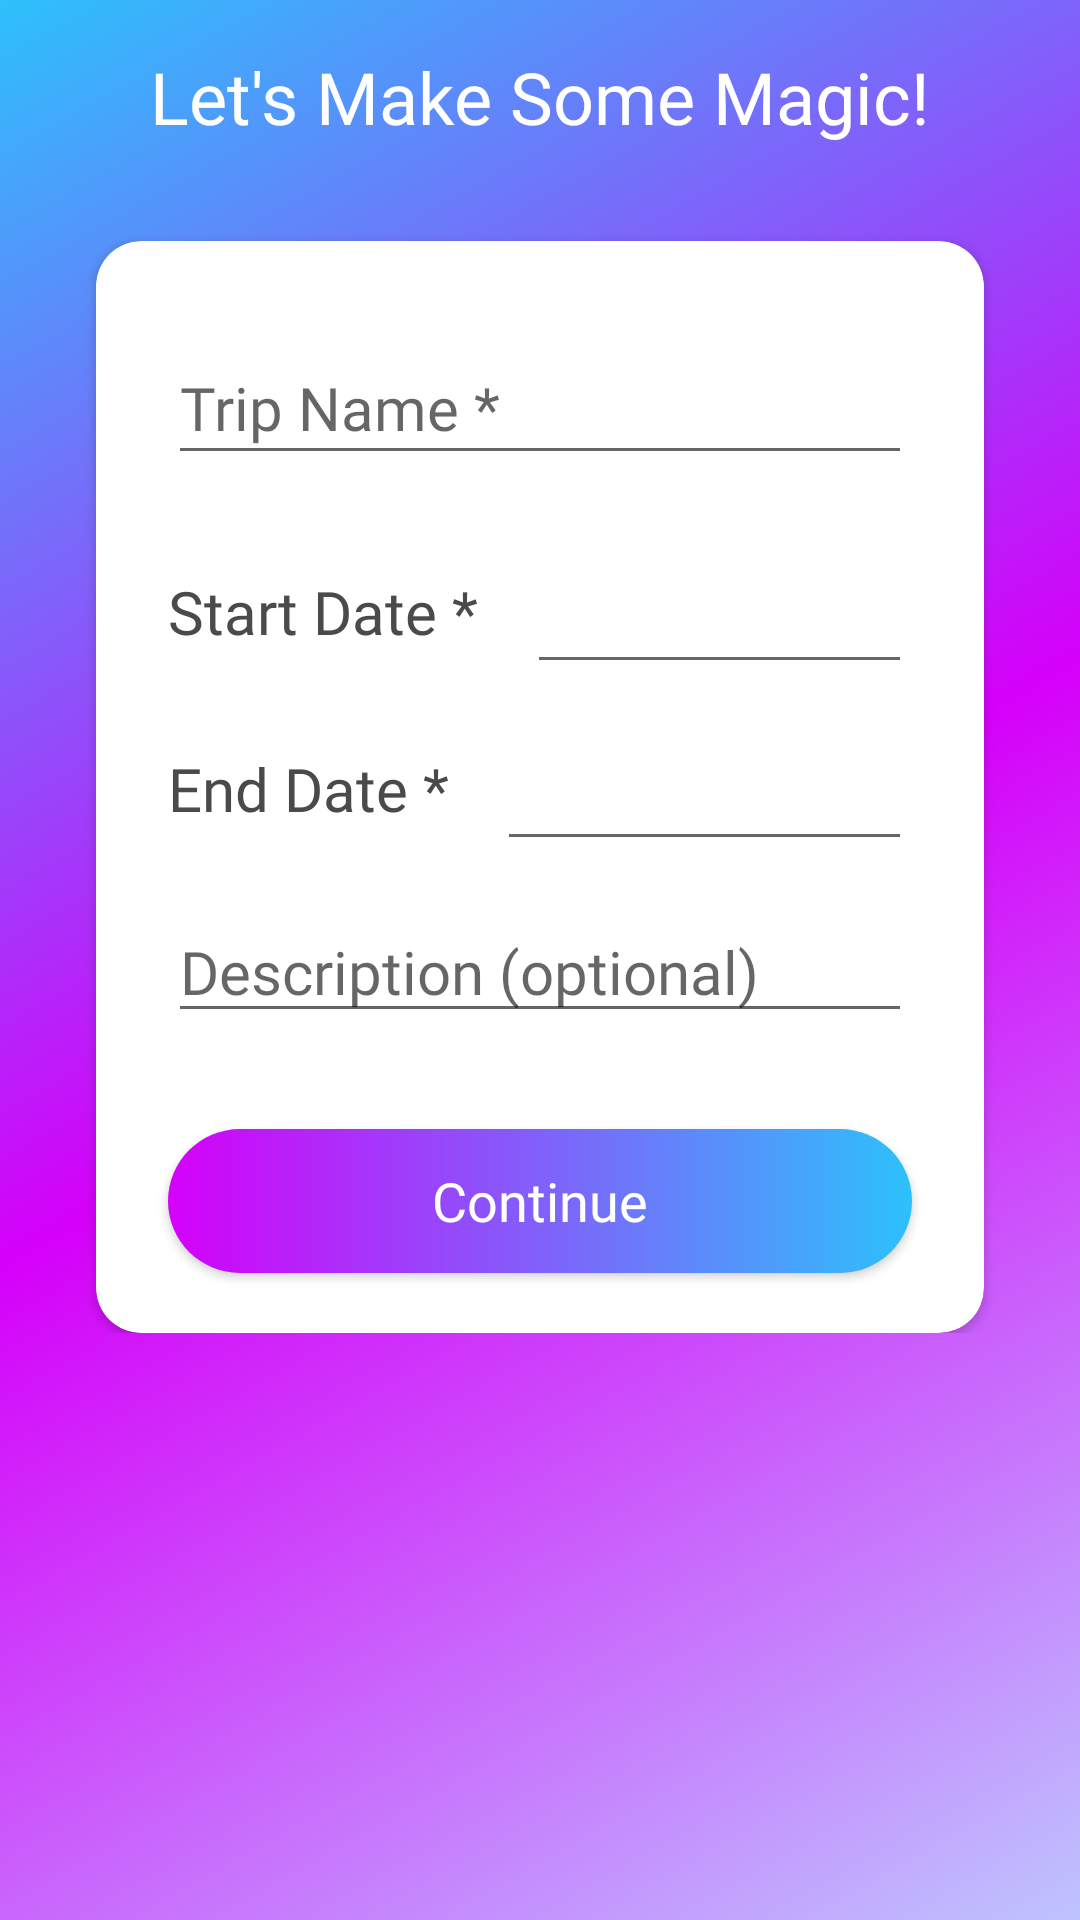

The Android layout XML behind this screen, and the referenced resources:
<!-- AndroidManifest.xml: application theme Theme.DisneyTripPlanner -->
<!-- res/layout/fragment_new_trip.xml -->
<?xml version="1.0" encoding="utf-8"?>
<ScrollView xmlns:android="http://schemas.android.com/apk/res/android"
    xmlns:app="http://schemas.android.com/apk/res-auto"
    xmlns:tools="http://schemas.android.com/tools"
    android:layout_width="match_parent"
    android:layout_height="match_parent"
    android:background="@drawable/dark_purple_gradient"
    tools:context=".NewTripFragment">

    <androidx.constraintlayout.widget.ConstraintLayout
        android:layout_width="match_parent"
        android:layout_height="wrap_content">

        <TextView
            android:id="@+id/textView11"
            android:layout_width="wrap_content"
            android:layout_height="wrap_content"
            android:layout_marginTop="16dp"
            android:fontFamily="@font/montserrat_alternates"
            android:text="Let's Make Some Magic!"
            android:textColor="@color/white"
            android:textSize="24sp"
            app:layout_constraintEnd_toEndOf="parent"
            app:layout_constraintStart_toStartOf="parent"
            app:layout_constraintTop_toTopOf="parent" />

        <androidx.cardview.widget.CardView
            android:id="@+id/cardView6"
            android:layout_width="match_parent"
            android:layout_height="wrap_content"
            android:layout_marginStart="32dp"
            android:layout_marginTop="32dp"
            android:layout_marginEnd="32dp"
            app:cardCornerRadius="15dp"
            app:layout_constraintEnd_toEndOf="parent"
            app:layout_constraintHorizontal_bias="1.0"
            app:layout_constraintStart_toStartOf="parent"
            app:layout_constraintTop_toBottomOf="@+id/textView11">

            <androidx.constraintlayout.widget.ConstraintLayout
                android:layout_width="match_parent"
                android:layout_height="wrap_content">

                <EditText
                    android:id="@+id/editTextNewTripName"
                    android:layout_width="0dp"
                    android:layout_height="wrap_content"
                    android:layout_marginStart="24dp"
                    android:layout_marginTop="30dp"
                    android:layout_marginEnd="24dp"
                    android:fontFamily="@font/palanquin"
                    android:hint="@string/trip_name"
                    android:inputType="text"
                    android:minHeight="48dp"
                    android:textSize="20sp"
                    android:textColor="@color/dark_grey"
                    app:layout_constraintEnd_toEndOf="parent"
                    app:layout_constraintStart_toStartOf="parent"
                    app:layout_constraintTop_toTopOf="parent" />

                <TextView
                    android:id="@+id/textViewStartDate"
                    android:layout_width="wrap_content"
                    android:layout_height="wrap_content"
                    android:layout_marginTop="32dp"
                    android:text="@string/start_date"
                    android:textColor="@color/dark_grey"
                    android:textSize="20sp"
                    android:fontFamily="@font/palanquin"
                    app:layout_constraintStart_toStartOf="@+id/editTextNewTripName"
                    app:layout_constraintTop_toBottomOf="@+id/editTextNewTripName" />

                <EditText
                    android:id="@+id/editTextStartDate"
                    android:layout_width="0dp"
                    android:layout_height="wrap_content"
                    android:layout_marginStart="16dp"
                    android:fontFamily="@font/palanquin"
                    android:inputType="datetime"
                    android:minHeight="48dp"
                    android:textColor="@color/dark_grey"
                    android:textSize="20sp"
                    android:textAlignment="center"
                    app:layout_constraintBottom_toBottomOf="@+id/textViewStartDate"
                    app:layout_constraintEnd_toEndOf="@+id/editTextNewTripName"
                    app:layout_constraintHorizontal_bias="0.0"
                    app:layout_constraintStart_toEndOf="@+id/textViewStartDate"
                    app:layout_constraintTop_toTopOf="@+id/textViewStartDate"
                    tools:ignore="SpeakableTextPresentCheck" />

                <TextView
                    android:id="@+id/textViewEndDate"
                    android:layout_width="wrap_content"
                    android:layout_height="wrap_content"
                    android:layout_marginTop="32dp"
                    android:text="@string/end_date"
                    android:textColor="@color/dark_grey"
                    android:textSize="20sp"
                    android:fontFamily="@font/palanquin"
                    app:layout_constraintStart_toStartOf="@+id/editTextNewTripName"
                    app:layout_constraintTop_toBottomOf="@+id/textViewStartDate" />

                <EditText
                    android:id="@+id/editTextEndDate"
                    android:layout_width="0dp"
                    android:layout_height="wrap_content"
                    android:layout_marginStart="16dp"
                    android:fontFamily="@font/palanquin"
                    android:inputType="datetime"
                    android:minHeight="48dp"
                    android:textColor="@color/dark_grey"
                    android:textSize="20sp"
                    android:textAlignment="center"
                    app:layout_constraintBottom_toBottomOf="@+id/textViewEndDate"
                    app:layout_constraintEnd_toEndOf="@+id/editTextNewTripName"
                    app:layout_constraintHorizontal_bias="0.0"
                    app:layout_constraintStart_toEndOf="@+id/textViewEndDate"
                    app:layout_constraintTop_toTopOf="@+id/textViewEndDate"
                    tools:ignore="SpeakableTextPresentCheck" />

                <EditText
                    android:id="@+id/editTextTripDescription"
                    android:layout_width="0dp"
                    android:layout_height="wrap_content"
                    android:layout_marginTop="24dp"
                    android:ems="10"
                    android:fontFamily="@font/palanquin"
                    android:gravity="start|top"
                    android:hint="@string/description"
                    android:inputType="textMultiLine"
                    android:textColor="@color/dark_grey"
                    android:textSize="20sp"
                    app:layout_constraintEnd_toEndOf="@+id/editTextNewTripName"
                    app:layout_constraintStart_toStartOf="@+id/editTextNewTripName"
                    app:layout_constraintTop_toBottomOf="@+id/textViewEndDate" />

                <Button
                    android:id="@+id/buttonNewTripContinue"
                    android:layout_width="0dp"
                    android:layout_height="48dp"
                    android:layout_marginTop="32dp"
                    android:layout_marginBottom="20dp"
                    android:background="@drawable/gradient_button"
                    android:fontFamily="@font/poppins"
                    android:text="@string/continue_txt"
                    android:textAllCaps="false"
                    android:textColor="@color/white"
                    android:textSize="18sp"
                    app:layout_constraintBottom_toBottomOf="parent"
                    app:layout_constraintEnd_toEndOf="@+id/editTextTripDescription"
                    app:layout_constraintStart_toStartOf="@+id/editTextTripDescription"
                    app:layout_constraintTop_toBottomOf="@+id/editTextTripDescription" />

            </androidx.constraintlayout.widget.ConstraintLayout>
        </androidx.cardview.widget.CardView>
    </androidx.constraintlayout.widget.ConstraintLayout>
</ScrollView>
<!-- resources referenced by this layout -->
<resources>
  <color name="dark_grey">#4A4A4A</color>
  <color name="white">#FFFFFFFF</color>
  <!-- drawable dark_purple_gradient (drawable) -->
  <?xml version = "1.0" encoding = "utf-8" ?>
  <shape
      android:shape = "rectangle"
      xmlns:android = "http://schemas.android.com/apk/res/android" >
      
      <gradient
          android:startColor="@color/lavendar_blue"
          android:endColor="@color/blue_primary"
          android:centerColor="@color/purple_primary"
          android:centerX="0.5"
          android:angle="135"
          android:type="linear" />
  </shape>
  <!-- drawable gradient_button (drawable) -->
  <?xml version="1.0" encoding="utf-8"?>
  <shape xmlns:android="http://schemas.android.com/apk/res/android"
      android:shape="rectangle">
      <gradient android:startColor="@color/purple_primary" android:endColor = "#2DC1FB" />
      <corners android:radius="190dp" />
  </shape>
  <string name="continue_txt">Continue</string>
  <string name="description">Description (optional)</string>
  <string name="end_date">End Date *</string>
  <string name="start_date">Start Date *</string>
  <string name="trip_name">Trip Name *</string>
  <style name="Theme.DisneyTripPlanner" parent="Theme.AppCompat.Light.NoActionBar">
          
          <item name="colorPrimary">@color/purple_primary</item>
          <item name="colorPrimaryDark">@color/blue_600</item>
          <item name="colorAccent">@color/blue_primary</item>
          <item name="android:statusBarColor" tools:targetApi="l">?attr/colorPrimaryVariant</item>
          
  
          
      </style>
  <color name="lavendar_blue">#BEC4FE</color>
  <color name="blue_primary">#2DC1FB</color>
  <color name="purple_primary">#D500F9</color>
  <color name="blue_600">#3949AB</color>
</resources>
